Run: headless pygame with SDL's dummy video driver; simulated clock (each Clock.tick advances the game by its frame time, no real sleeping); random seed 0; keys injected as events and as key.get_pressed() state; mouse plan: one left click at the window centre at the start of phase 2, then a move to the lower-right quarter at the start of phase 3.
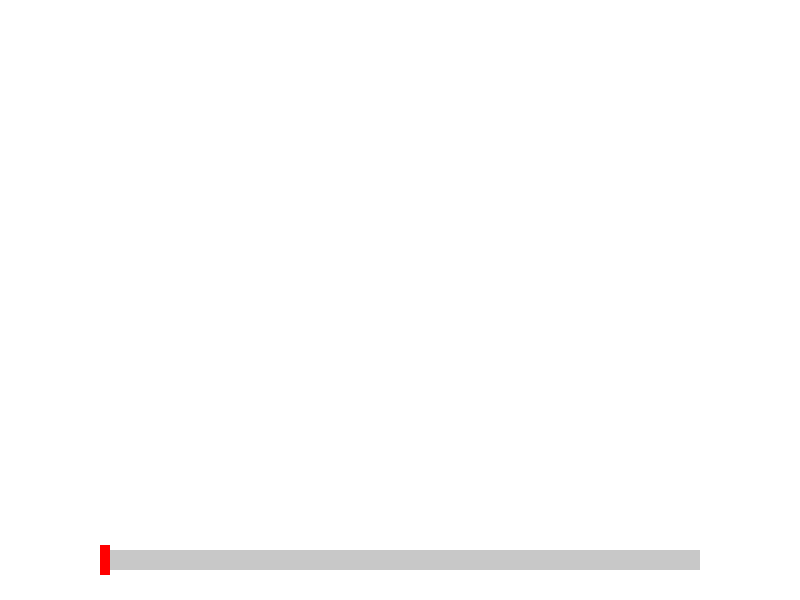
Frame 1 of 4 · flips 1–60 · no input
Frame 2 of 4 · flips 61–180 · clicked the window centre · tapped SPACE, RETURN · held RIGHT (→), D · screen unchanged from frame 1, image omitted
Frame 3 of 4 · flips 181–300 · moved the mouse to the lower-right quarter · held DOWN (↓), S · screen unchanged from frame 2, image omitted
Frame 4 of 4 · flips 301–420 · held LEFT (←), A, UP (↑), W · screen unchanged from frame 3, image omitted

The pygame program that drew these frames:

import pygame
import sys

# Initialize Pygame
pygame.init()

# Screen dimensions
width, height = 800, 600
screen = pygame.display.set_mode((width, height))
pygame.display.set_caption("SSVEP Blinking Object with Frequency Control")

# Colors
white = (255, 255, 255)
black = (0, 0, 0)
red = (255, 0, 0)
gray = (200, 200, 200)

# Slider properties
slider_rect = pygame.Rect(100, 550, 600, 20)
slider_handle_rect = pygame.Rect(100, 545, 10, 30)
slider_min, slider_max = 1, 500  # Frequency range in Hz
slider_value = slider_min

# Object properties
obj_rect = pygame.Rect(width // 2 - 50, height // 2 - 50, 100, 100)

# Timing
clock = pygame.time.Clock()
blink_time = 0
blink_state = True


def draw_slider(screen, rect, handle_rect, value):
    pygame.draw.rect(screen, gray, rect)
    handle_rect.x = rect.x + (value - slider_min) / (slider_max - slider_min) * (rect.width - handle_rect.width)
    pygame.draw.rect(screen, red, handle_rect)


def main():
    global blink_time, blink_state, slider_value

    dragging = False

    while True:
        for event in pygame.event.get():
            if event.type == pygame.QUIT:
                pygame.quit()
                sys.exit()
            elif event.type == pygame.MOUSEBUTTONDOWN:
                if slider_handle_rect.collidepoint(event.pos):
                    dragging = True
            elif event.type == pygame.MOUSEBUTTONUP:
                dragging = False
            elif event.type == pygame.MOUSEMOTION:
                if dragging:
                    new_x = max(slider_rect.x, min(event.pos[0], slider_rect.x + slider_rect.width))
                    slider_value = slider_min + (new_x - slider_rect.x) / slider_rect.width * (slider_max - slider_min)

        screen.fill(white)

        # Update blink state based on frequency
        current_time = pygame.time.get_ticks()
        interval = 1000 / (slider_value * 2)  # Blinking interval in milliseconds
        if current_time - blink_time >= interval:
            blink_state = not blink_state
            blink_time = current_time

        # Draw the blinking object
        if blink_state:
            pygame.draw.rect(screen, black, obj_rect)

        # Draw the slider
        draw_slider(screen, slider_rect, slider_handle_rect, slider_value)

        pygame.display.flip()
        clock.tick(60)


if __name__ == "__main__":
    main()
